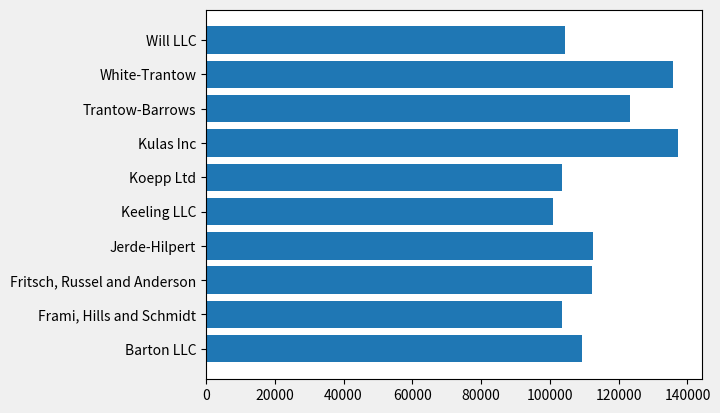
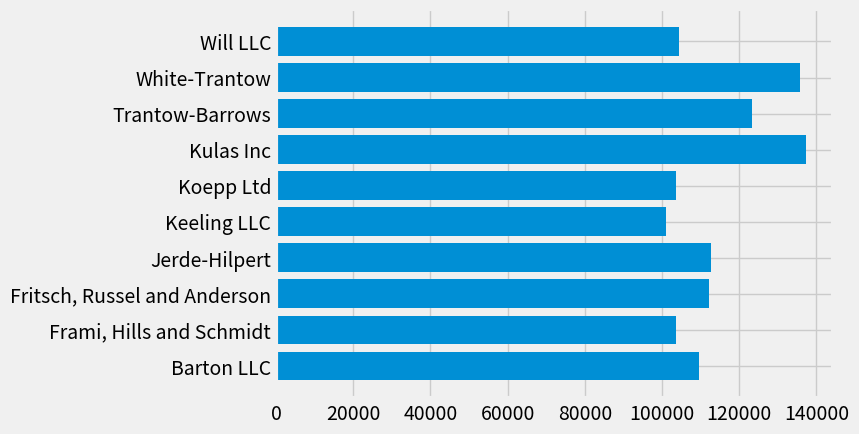
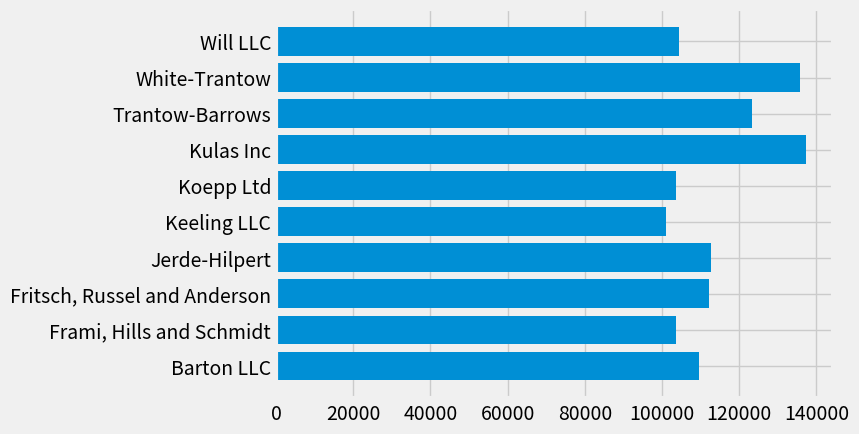
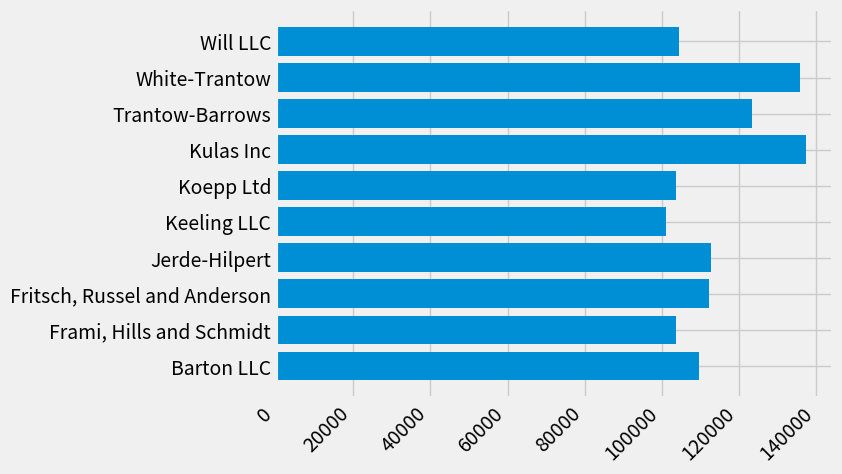
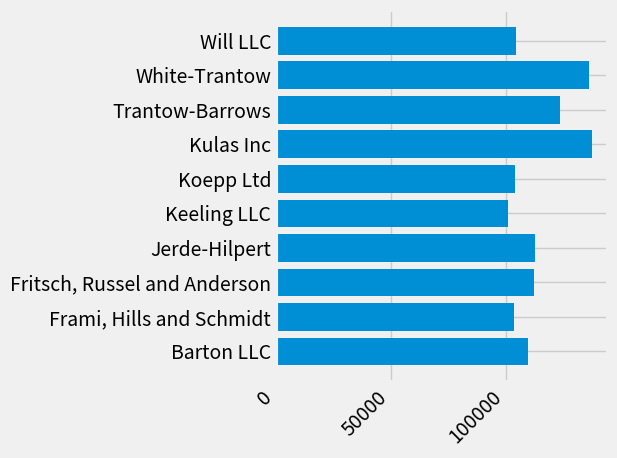
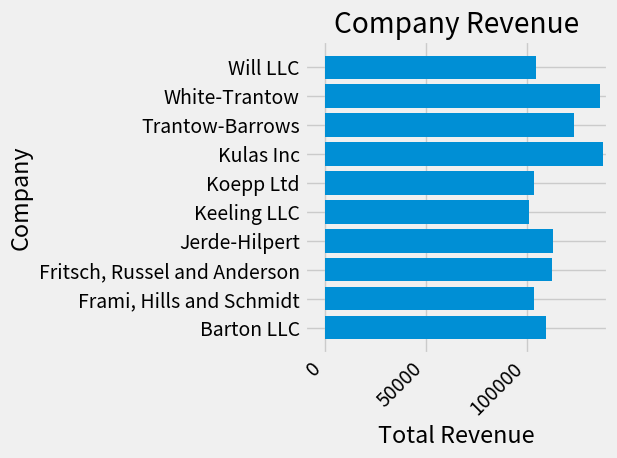
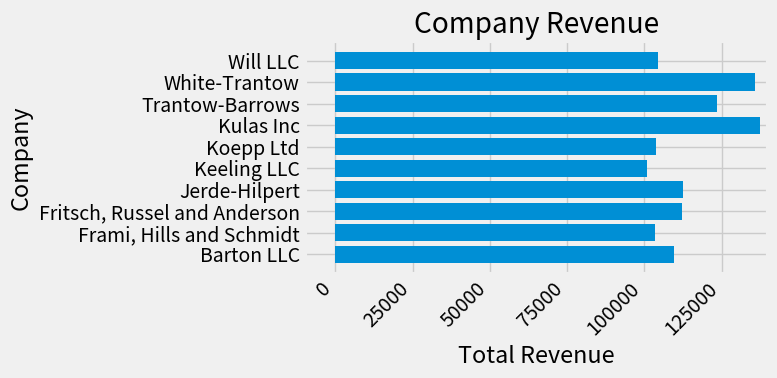
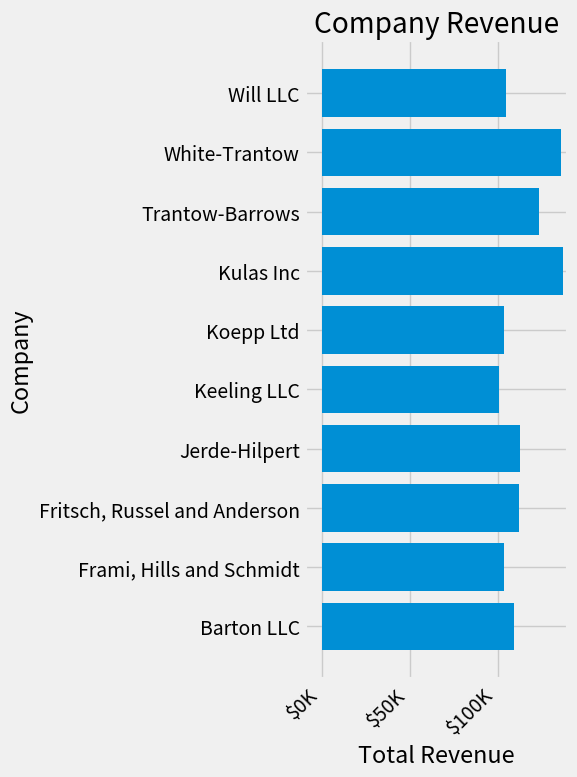
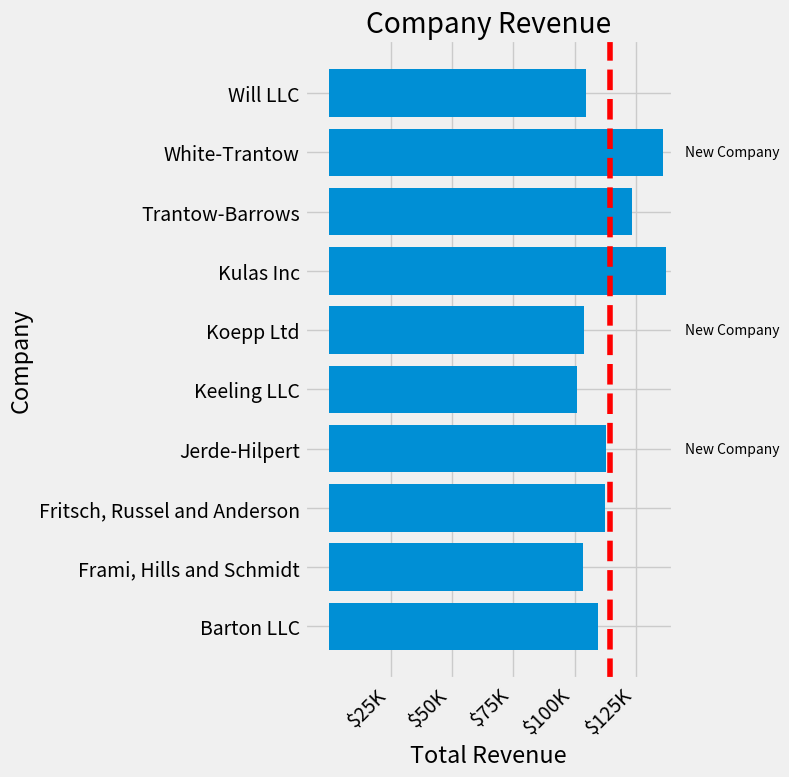

Write the Python code that produced these figures, in order.
"""
=======================
The Lifecycle of a Plot
=======================

Going from start to finish of one plot in Matplotlib.

This tutorial aims to show the beginning, middle, and end of a single
visualization using Matplotlib. We'll begin with some raw data and
end by saving a figure of a customized visualization. Along the way we'll try
to highlight some neat features and best-practices using Matplotlib.

.. currentmodule:: matplotlib

.. note::

    This tutorial is based off of
    `this excellent blog post <http://pbpython.com/effective-matplotlib.html>`_
    by Chris Moffitt. It was transformed into this tutorial by Chris Holdgraf.

A note on Object-Oriented vs Pyplot
===================================

Matplotlib has two interfaces. The first is based on MATLAB and uses
a state-based interface. This is encapsulated in the :mod:`pyplot`
module. See the :ref:`pyplot tutorials <sphx_glr_tutorials_01_introductory_lifecycle.py>`
for a more in-depth look at the pyplot interface.

The second interface is an an object-oriented (OO) interface.
In this case, we utilize an instance of :class:`axes.Axes` in order to
render visualizations on an instance of :class:`figure.Figure`.

Most of the terms are straightforward but the main thing to remember
is that:

* the Figure is the final image that may contain 1 or more axes.
* The Axes represent an individual plot.

We call methods that do the plotting directly from the Axes, which gives
us much more flexibility and power in customizing our plot. See the
:ref:`object-oriented examples <api_examples>` for many examples of how
this approach is used.

.. note::

   In general, try to use the object-oriented interface over the pyplot
   interface.

Our data
========

We'll use the data from the post from which this tutorial was derived.
It contains sales information for a number of companies.
"""

# sphinx_gallery_thumbnail_number = 10
import numpy as np
import matplotlib.pyplot as plt
from matplotlib.ticker import FuncFormatter
from string import ascii_lowercase

data = {'Barton LLC': 109438.5,
        'Frami, Hills and Schmidt': 103569.59,
        'Fritsch, Russel and Anderson': 112214.71000000001,
        'Jerde-Hilpert': 112591.42999999999,
        'Keeling LLC': 100934.29999999999,
        'Koepp Ltd': 103660.54000000001,
        'Kulas Inc': 137351.95999999996,
        'Trantow-Barrows': 123381.38000000003,
        'White-Trantow': 135841.99000000002,
        'Will LLC': 104437.60000000002}
group_data = list(data.values())
group_names = list(data.keys())
group_mean = np.mean(group_data)

###############################################################################
# Getting started
# ===============
#
# This data is naturally visualized as a barplot, with one bar per
# group. To do this with the object-oriented approach, we'll first generate
# an instance of :class:`figure.Figure` and
# :class:`axes.Axes`. The Figure is like a canvas, and the Axes
# is a part of that canvas on which we will make a particular visualization.
#
# .. note::
#
#    Figures can have multiple axes on them. For information on how to do this,
#    see the :ref:`Tight Layout tutorial <sphx_glr_tutorials_02_intermediate_tight_layout_guide.py>`.

fig, ax = plt.subplots()

###############################################################################
# Now that we have an Axes instance, we can plot on top of it.

fig, ax = plt.subplots()
ax.barh(group_names, group_data)

###############################################################################
# Controlling the style
# =====================
#
# There are many styles available in Matplotlib in order to let you tailor
# your visualization to your needs. To see a list of styles, we can use
# :mod:`pyplot.style`.

print(plt.style.available)

###############################################################################
# You can activate a style with the following:

plt.style.use('fivethirtyeight')

###############################################################################
# Now let's remake the above plot to see how it looks:

fig, ax = plt.subplots()
ax.barh(group_names, group_data)

###############################################################################
# The style controls many things, such as color, linewidths, backgrounds,
# etc.
#
# Customizing the plot
# ====================
#
# Now we've got a plot with the general look that we want, so let's fine-tune
# it so that it's ready for print. First let's rotate the labels on the x-axis
# so that they show up more clearly. We can gain access to these labels
# with the :meth:`axes.Axes.get_xticklabels` method:

fig, ax = plt.subplots()
ax.barh(group_names, group_data)
labels = ax.get_xticklabels()

###############################################################################
# If we'd like to set the property of many items at once, it's useful to use
# the :func:`pyplot.setp` function. This will take a list (or many lists) of
# matplotlib objects, and attempt to set some style element of each one.

fig, ax = plt.subplots()
ax.barh(group_names, group_data)
labels = ax.get_xticklabels()
plt.setp(labels, rotation=45, horizontalalignment='right')

###############################################################################
# It looks like this cut off some of the labels on the bottom. We can
# tell matplotlib to automatically make room for elements in the figures
# that we create. To do this we'll set the ``autolayout`` value of our
# rcParams. For more information on controlling the style, layout, and
# other features of plots with rcParams, see
# :ref:`sphx_glr_tutorials_01_introductory_customizing.py`.

plt.rcParams.update({'figure.autolayout': True})

fig, ax = plt.subplots()
ax.barh(group_names, group_data)
labels = ax.get_xticklabels()
plt.setp(labels, rotation=45, horizontalalignment='right')

###############################################################################
# Next, we'll add labels to the plot. To
# do this with the OO interface, we can use the :meth:`axes.Axes.set` method
# to set properties of this axis object.

fig, ax = plt.subplots()
ax.barh(group_names, group_data)
labels = ax.get_xticklabels()
plt.setp(labels, rotation=45, horizontalalignment='right')
ax.set(xlim=[-10000, 140000], xlabel='Total Revenue', ylabel='Company',
       title='Company Revenue')

###############################################################################
# We can also adjust the size of this plot using the :func:`pyplot.subplots`
# function. We can do this with the ``figsize`` kwarg.
#
# .. note::
#
#    While indexing in python follows the form (row, column), the figsize
#    kwarg follows the form (width, height). This follows conventions in
#    visualization, which unfortunately are different from those of linear
#    algebra.

fig, ax = plt.subplots(figsize=(8, 4))
ax.barh(group_names, group_data)
labels = ax.get_xticklabels()
plt.setp(labels, rotation=45, horizontalalignment='right')
ax.set(xlim=[-10000, 140000], xlabel='Total Revenue', ylabel='Company',
       title='Company Revenue')

###############################################################################
# For labels, we can specify custom formatting guidelines in the form of
# functions by using the :class:`ticker.FuncFormatter` class. Below we'll
# define a function that takes an integer as input, and returns a string
# as an output.


def currency(x, pos):
    """The two args are the value and tick position"""
    if x >= 1e6:
        s = '${:1.1f}M'.format(x*1e-6)
    else:
        s = '${:1.0f}K'.format(x*1e-3)
    return s

formatter = FuncFormatter(currency)

###############################################################################
# We can then apply this formatter to the labels on our plot. To do this,
# we'll use the ``xaxis`` attribute of our axis. This lets you perform
# actions on a specific axis on our plot.

fig, ax = plt.subplots(figsize=(6, 8))
ax.barh(group_names, group_data)
labels = ax.get_xticklabels()
plt.setp(labels, rotation=45, horizontalalignment='right')

ax.set(xlim=[-10000, 140000], xlabel='Total Revenue', ylabel='Company',
       title='Company Revenue')
ax.xaxis.set_major_formatter(formatter)

###############################################################################
# Combining multiple visualizations
# =================================
#
# It is possible to draw multiple plot elements on the same instance of
# :class:`axes.Axes`. To do this we simply need to call another one of
# the plot methods on that axes object.

fig, ax = plt.subplots(figsize=(8, 8))
ax.barh(group_names, group_data)
labels = ax.get_xticklabels()
plt.setp(labels, rotation=45, horizontalalignment='right')

# Add a vertical line, here we set the style in the function call
ax.axvline(group_mean, ls='--', color='r')

# Annotate new companies
for group in [3, 5, 8]:
    ax.text(145000, group, "New Company", fontsize=10,
            verticalalignment="center")

# Now we'll move our title up since it's getting a little cramped
ax.title.set(y=1.05)

ax.set(xlim=[-10000, 140000], xlabel='Total Revenue', ylabel='Company',
       title='Company Revenue')
ax.xaxis.set_major_formatter(formatter)
ax.set_xticks([25e3, 50e3, 75e3, 100e3, 125e3])
fig.subplots_adjust(right=.1)
plt.show()


###############################################################################
# Saving our plot
# ===============
#
# Now that we're happy with the outcome of our plot, we want to save it to
# disk. There are many file formats we can save to in Matplotlib. To see
# a list of available options, use:

print(fig.canvas.get_supported_filetypes())

###############################################################################
# We can then use the :meth:`figure.Figure.savefig` in order to save the figure
# to disk. Note that there are several useful flags we'll show below:
#
# * ``transparent=True`` makes the background of the saved figure transparent.
# * ``dpi=80`` controls the resolution (dots per square inch) of the ouput.
# * ``bbox_inches="tight"`` fits the bounds of the figure to our plot.

# Uncomment this line to save the figure.
# fig.savefig('sales.png', transparent=False, dpi=80, bbox_inches="tight")

###############################################################################
# Below we've included a small diagram showing the basic components of the
# plot elements that were included in the original blog post. It has most of
# the same elements, with a few extra components as well. Click the image to
# see the blog post (along with code used to generate the figure).
#
# .. image:: ../../_static/axis_layout.png
#    :width: 80 %
#    :align: center
#    :target: http://pbpython.com/effective-matplotlib.html
#
# There are many other things you can do with Matplotlib, and this is just
# a taste. For more information, check out our :ref:`tutorials` and
# :ref:`examples-index` pages.
